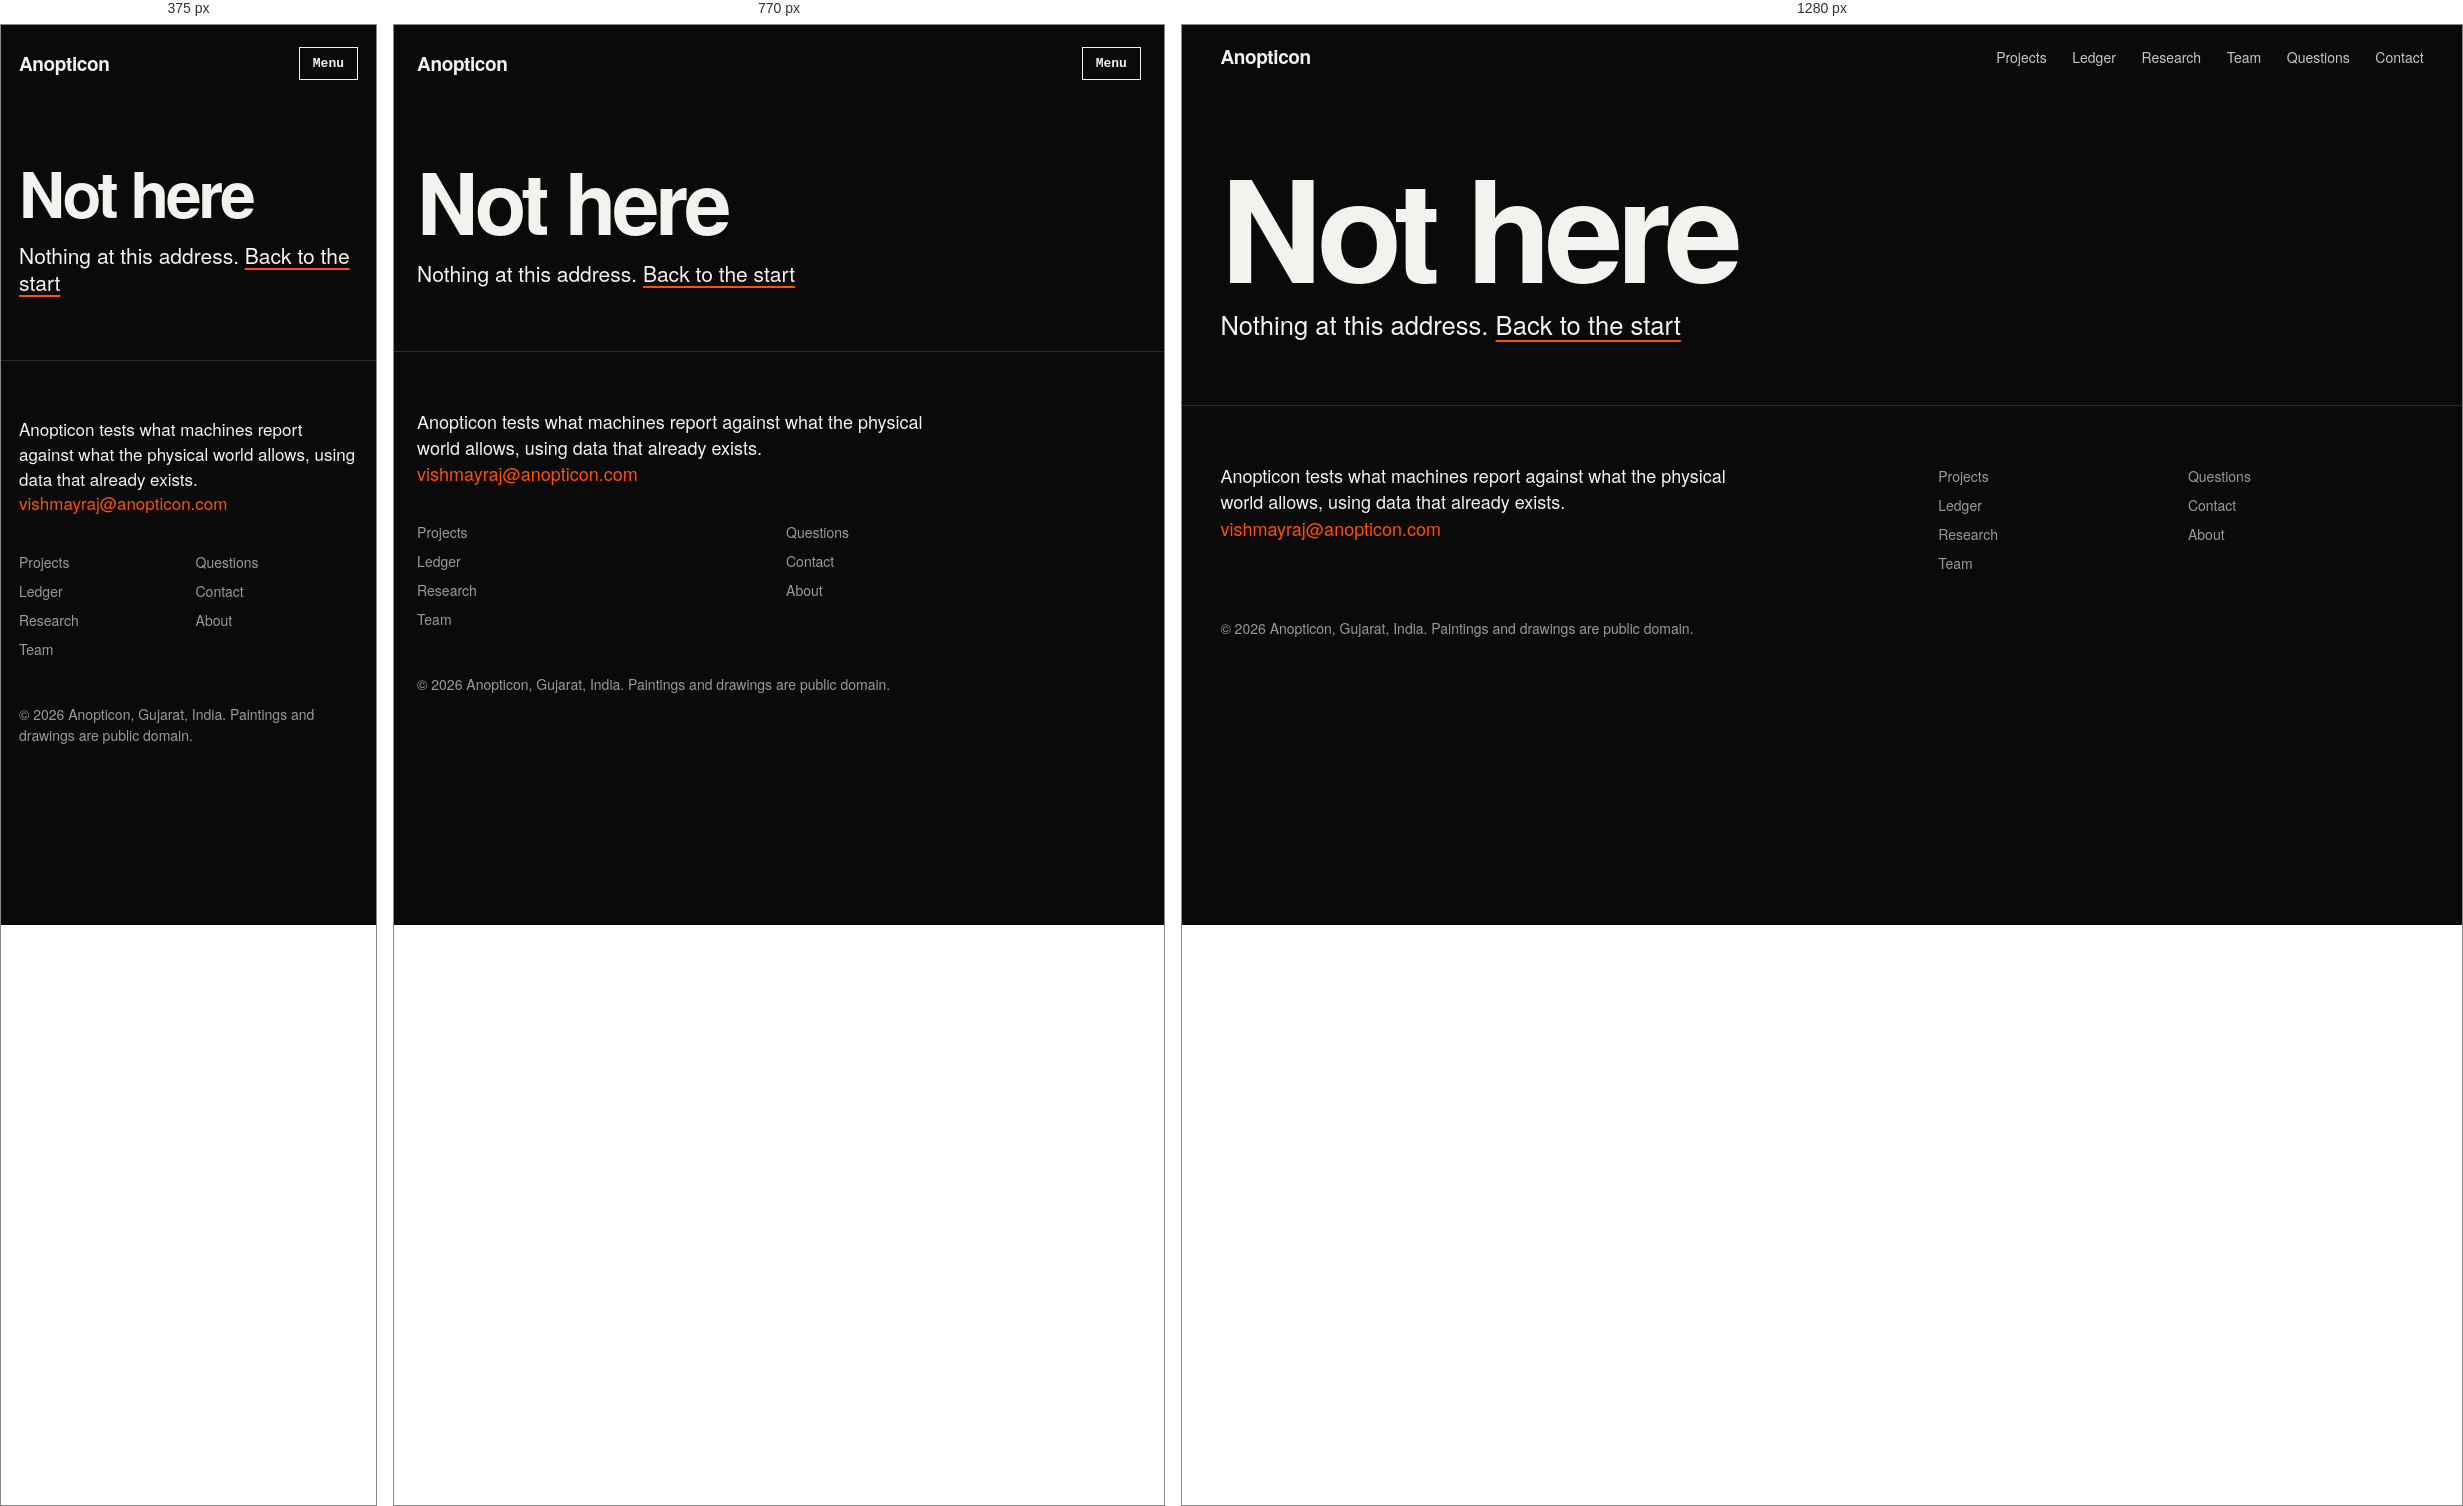
Rendered at 375 px, 770 px and 1280 px, left to right.

<!-- file: 404.html -->
<!doctype html>
<html lang="en">
<head>
<meta charset="utf-8">
<meta name="viewport" content="width=device-width, initial-scale=1">
<title>Not found | Anopticon</title>
<meta name="description" content="Nothing at this address.">
<link rel="canonical" href="https://anopticon.com/404/">
<meta name="robots" content="noindex">
<meta name="theme-color" content="#0A0A0A">
<meta property="og:site_name" content="Anopticon">
<meta property="og:type" content="website">
<meta property="og:title" content="Not found | Anopticon">
<meta property="og:description" content="Nothing at this address.">
<meta property="og:url" content="https://anopticon.com/404/">
<meta property="og:image" content="https://anopticon.com/assets/og.png">
<meta property="og:image:width" content="1200">
<meta property="og:image:height" content="630">
<meta property="og:image:alt" content="Anopticon. Built on what is already there.">
<meta name="twitter:card" content="summary_large_image">
<meta name="twitter:title" content="Not found | Anopticon">
<meta name="twitter:description" content="Nothing at this address.">
<meta name="twitter:image" content="https://anopticon.com/assets/og.png">
<link rel="icon" href="/favicon.ico" sizes="48x48">
<link rel="icon" href="/assets/icons/favicon.svg" type="image/svg+xml">
<link rel="apple-touch-icon" href="/assets/icons/apple-touch-icon.png">
<link rel="manifest" href="/site.webmanifest">
<link rel="preconnect" href="https://fonts.googleapis.com">
<link rel="preconnect" href="https://fonts.gstatic.com" crossorigin>
<link rel="stylesheet" href="https://fonts.googleapis.com/css2?family=Martian+Mono:wght@400;600&family=Schibsted+Grotesk:wght@400;600;800&display=swap">
<link rel="stylesheet" href="/assets/site.css">
<script type="application/ld+json">
{
 "@context": "https://schema.org",
 "@graph": [
  {
   "@type": "Organization",
   "@id": "https://anopticon.com/#org",
   "name": "Anopticon",
   "url": "https://anopticon.com/",
   "logo": {
    "@type": "ImageObject",
    "url": "https://anopticon.com/assets/icons/logo-512.png",
    "width": 512,
    "height": 512
   },
   "image": "https://anopticon.com/assets/og.png",
   "email": "vishmayraj@anopticon.com",
   "slogan": "Built on what is already there.",
   "description": "Anopticon tests what machines report against what the physical world allows. It uses data that already exists, such as public AIS ship broadcasts, satellite radar, weather records and physics, and no custom sensors or surveillance hardware. It starts with ship positions at sea (AIS spoofing, GNSS jamming, forged tracks), then navies and coast guards, then aircraft. Founded in 2026 in Gujarat, India.",
   "disambiguatingDescription": "The company at anopticon.com that checks machine-reported positions using open and existing data. Not a cybersecurity firm, not a hardware or surveillance company, and not the 2009 Venice CCTV-mapping project of the same name.",
   "foundingDate": "2026",
   "foundingLocation": {
    "@type": "Place",
    "name": "Gujarat, India"
   },
   "knowsAbout": [
    "Telemetry integrity",
    "Open data",
    "AIS spoofing",
    "GNSS jamming",
    "GPS spoofing at sea",
    "Automatic Identification System",
    "Satellite radar",
    "Ship position verification",
    "ADS-B"
   ],
   "founder": [
    {
     "@id": "https://anopticon.com/team/#vishmayraj-zala"
    },
    {
     "@id": "https://anopticon.com/team/#kathan-patel"
    }
   ],
   "sameAs": [
    "https://github.com/Vishmayraj/anopticon-site"
   ],
   "contactPoint": {
    "@type": "ContactPoint",
    "email": "vishmayraj@anopticon.com",
    "contactType": "sales",
    "availableLanguage": "English"
   }
  },
  {
   "@type": "WebSite",
   "@id": "https://anopticon.com/#site",
   "url": "https://anopticon.com/",
   "name": "Anopticon",
   "alternateName": "Anopticon, built on what is already there",
   "publisher": {
    "@id": "https://anopticon.com/#org"
   },
   "inLanguage": "en"
  },
  {
   "@type": "WebPage",
   "@id": "https://anopticon.com/404/#page",
   "url": "https://anopticon.com/404/",
   "name": "Not found | Anopticon",
   "description": "Nothing at this address.",
   "isPartOf": {
    "@id": "https://anopticon.com/#site"
   },
   "about": {
    "@id": "https://anopticon.com/#org"
   },
   "dateModified": "2026-10-25",
   "inLanguage": "en"
  },
  {
   "@type": "BreadcrumbList",
   "itemListElement": [
    {
     "@type": "ListItem",
     "position": 1,
     "name": "Anopticon",
     "item": "https://anopticon.com/"
    }
   ]
  }
 ]
}
</script>
<script>document.documentElement.classList.add('js')</script>
</head>
<body class="inner">
<a class="skip" href="#main">Skip to content</a>
<nav class="nav" aria-label="Main">
  <a class="nav__mark" href="/">Anopticon</a>
  <button class="nav__toggle" type="button" aria-expanded="false" aria-controls="menu">Menu</button>
  <ul class="nav__links" id="menu"><li><a href="/projects/">Projects</a></li><li><a href="/ledger/">Ledger</a></li><li><a href="/research/">Research</a></li><li><a href="/team/">Team</a></li><li><a href="/questions/">Questions</a></li><li><a href="/contact/">Contact</a></li></ul>
</nav>
<main id="main">
<header class="phead wrap"><h1 class="hero__h">Not here</h1><p class="hero__line">Nothing at this address. <a class="link" href="/">Back to the start</a></p></header>
</main>

<footer class="foot">
  <div class="wrap foot__grid">
    <p class="foot__what">Anopticon tests what machines report against what the physical world allows, using data that already exists. <a href="mailto:vishmayraj@anopticon.com">vishmayraj@anopticon.com</a></p>
    <ul><li><a href="/projects/">Projects</a></li><li><a href="/ledger/">Ledger</a></li><li><a href="/research/">Research</a></li><li><a href="/team/">Team</a></li><li><a href="/questions/">Questions</a></li><li><a href="/contact/">Contact</a></li><li><a href="/about/">About</a></li></ul>
  </div>
  <p class="wrap foot__legal">&copy; 2026 Anopticon, Gujarat, India. Paintings and drawings are public domain.</p>
</footer>
<script src="/assets/site.js" defer></script>
</body>
</html>


/* @media block from assets/site.css */
@media (max-width: 900px) {
  .nav__toggle { display: inline-block; }
  .nav__links { position: fixed; inset: 0; z-index: 20; margin: 0; padding: 96px var(--m) 32px; flex-direction: column; gap: 14px; background: var(--black); font: 800 var(--s-h2)/1.05 var(--sans); letter-spacing: -.03em; transform: translateY(-102%); visibility: hidden; transition: transform .45s var(--ease), visibility 0s .45s; }
  .nav__links a { opacity: 1; }
  .nav.is-open .nav__links { transform: none; visibility: visible; transition: transform .45s var(--ease); }
  .nav.is-open .nav__toggle { position: relative; z-index: 21; }
  .pair, .qa > div, .foot__grid { grid-template-columns: 1fr; }
}

/* @media block from assets/site.css */
@media (max-width: 640px) {
  :root { --s-body: 17px; --s-disp: 17vw; }
  .hero img { object-position: var(--pos-m, var(--pos, 50% 50%)); transform-origin: var(--pos-m, 50% 50%); }
  .hero { min-height: 82svh; }
  .hero--home { min-height: 100svh; }
  .hero__credit { left: var(--m); right: var(--m); text-align: left; bottom: 10px; }
  .hero__text { padding-bottom: 56px; }
  .data th { width: auto; display: block; padding: 14px 0 6px; }
  .data td { display: inline-block; padding: 0 16px 14px 0; }
  .data td:last-child { text-align: left; }
  .data tr { display: block; }
  .data--plain td { display: block; }
}